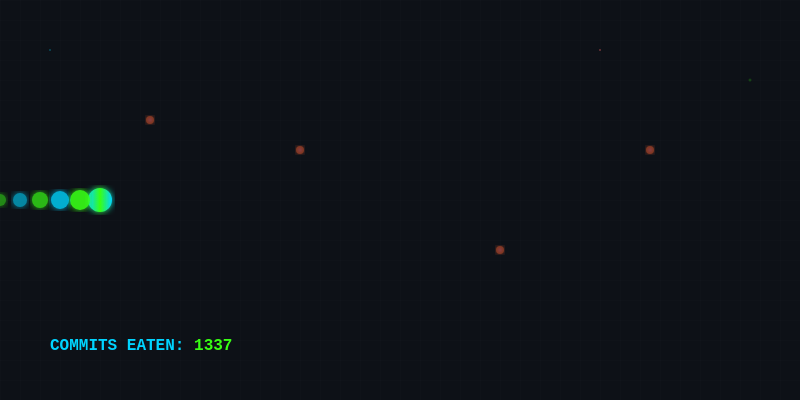
t = 0.00 s
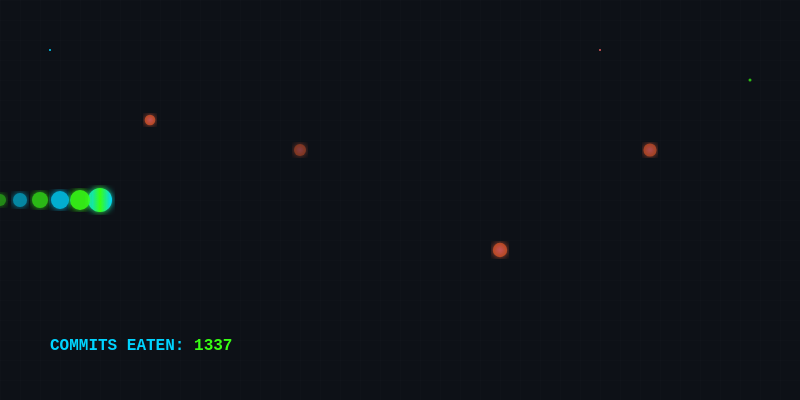
t = 1.50 s
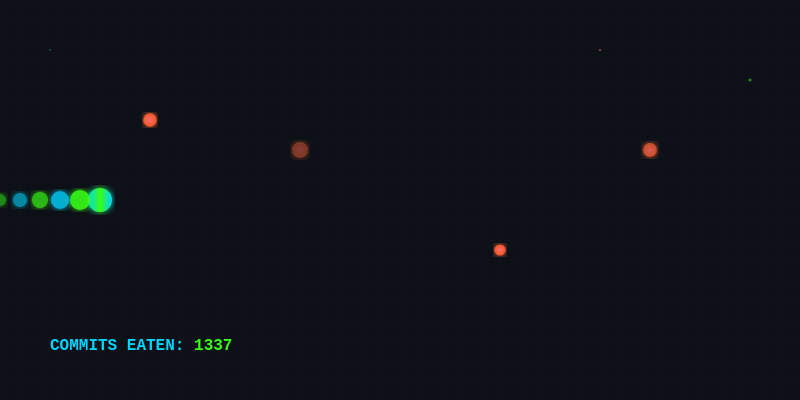
t = 3.00 s
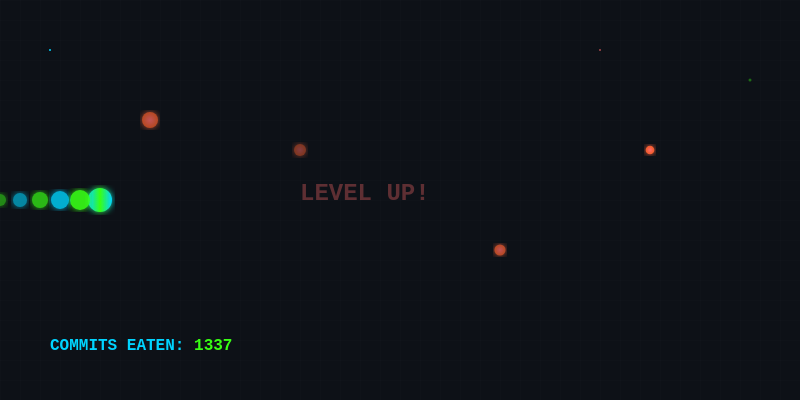
t = 4.50 s
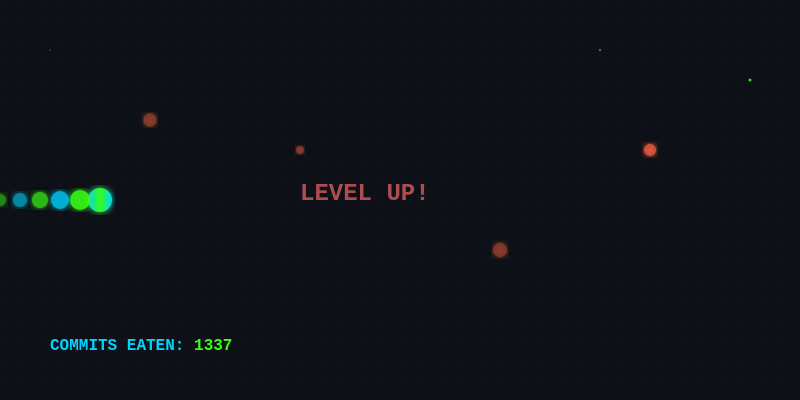
t = 6.00 s
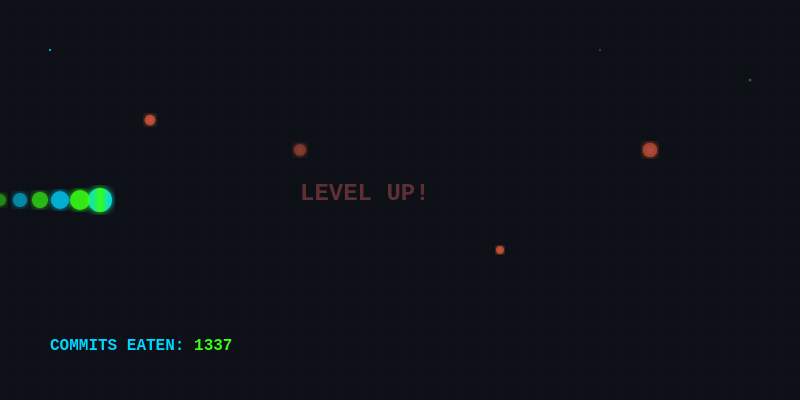
t = 7.50 s

The animated SVG that drew these frames (rendered in a browser with its animation timeline set to each time). Animation: 18 SMIL elements (animate=12,animateMotion=6); one cycle of 9.00 s, repeats indefinitely.

<svg width="800" height="400" xmlns="http://www.w3.org/2000/svg">
  <defs>
    <linearGradient id="snakeGrad" x1="0%" y1="0%" x2="100%" y2="0%">
      <stop offset="0%" style="stop-color:#00d4ff;stop-opacity:1" />
      <stop offset="50%" style="stop-color:#39ff14;stop-opacity:1" />
      <stop offset="100%" style="stop-color:#00d4ff;stop-opacity:1" />
    </linearGradient>
    <radialGradient id="foodGrad" cx="50%" cy="50%" r="50%">
      <stop offset="0%" style="stop-color:#ff6b6b;stop-opacity:1" />
      <stop offset="100%" style="stop-color:#ee5a24;stop-opacity:1" />
    </radialGradient>
    <filter id="snakeGlow">
      <feGaussianBlur stdDeviation="3" result="coloredBlur"/>
      <feMerge> 
        <feMergeNode in="coloredBlur"/>
        <feMergeNode in="SourceGraphic"/>
      </feMerge>
    </filter>
    <filter id="pixelate">
      <feFlood flood-color="#0d1117"/>
      <feComposite in="SourceGraphic"/>
    </filter>
  </defs>
  
  <!-- Background -->
  <rect width="100%" height="100%" fill="#0d1117"/>
  
  <!-- Grid background -->
  <defs>
    <pattern id="grid" width="20" height="20" patternUnits="userSpaceOnUse">
      <path d="M 20 0 L 0 0 0 20" fill="none" stroke="#21262d" stroke-width="0.5" opacity="0.3"/>
    </pattern>
  </defs>
  <rect width="100%" height="100%" fill="url(#grid)"/>
  
  <!-- Snake Body Segments -->
  <g id="snake">
    <!-- Snake Head -->
    <circle cx="100" cy="200" r="12" fill="url(#snakeGrad)" filter="url(#snakeGlow)">
      <animateMotion dur="8s" repeatCount="indefinite" rotate="auto">
        <path d="M 100,200 Q 200,100 400,200 Q 600,300 700,200 Q 600,100 400,200 Q 200,300 100,200 Z"/>
      </animateMotion>
    </circle>
    
    <!-- Snake Body Segment 1 -->
    <circle cx="80" cy="200" r="10" fill="#39ff14" filter="url(#snakeGlow)" opacity="0.9">
      <animateMotion dur="8s" repeatCount="indefinite" rotate="auto" begin="0.2s">
        <path d="M 100,200 Q 200,100 400,200 Q 600,300 700,200 Q 600,100 400,200 Q 200,300 100,200 Z"/>
      </animateMotion>
    </circle>
    
    <!-- Snake Body Segment 2 -->
    <circle cx="60" cy="200" r="9" fill="#00d4ff" filter="url(#snakeGlow)" opacity="0.8">
      <animateMotion dur="8s" repeatCount="indefinite" rotate="auto" begin="0.4s">
        <path d="M 100,200 Q 200,100 400,200 Q 600,300 700,200 Q 600,100 400,200 Q 200,300 100,200 Z"/>
      </animateMotion>
    </circle>
    
    <!-- Snake Body Segment 3 -->
    <circle cx="40" cy="200" r="8" fill="#39ff14" filter="url(#snakeGlow)" opacity="0.7">
      <animateMotion dur="8s" repeatCount="indefinite" rotate="auto" begin="0.6s">
        <path d="M 100,200 Q 200,100 400,200 Q 600,300 700,200 Q 600,100 400,200 Q 200,300 100,200 Z"/>
      </animateMotion>
    </circle>
    
    <!-- Snake Body Segment 4 -->
    <circle cx="20" cy="200" r="7" fill="#00d4ff" filter="url(#snakeGlow)" opacity="0.6">
      <animateMotion dur="8s" repeatCount="indefinite" rotate="auto" begin="0.8s">
        <path d="M 100,200 Q 200,100 400,200 Q 600,300 700,200 Q 600,100 400,200 Q 200,300 100,200 Z"/>
      </animateMotion>
    </circle>
    
    <!-- Snake Body Segment 5 -->
    <circle cx="0" cy="200" r="6" fill="#39ff14" filter="url(#snakeGlow)" opacity="0.5">
      <animateMotion dur="8s" repeatCount="indefinite" rotate="auto" begin="1s">
        <path d="M 100,200 Q 200,100 400,200 Q 600,300 700,200 Q 600,100 400,200 Q 200,300 100,200 Z"/>
      </animateMotion>
    </circle>
  </g>
  
  <!-- Food Items (Commits) -->
  <circle cx="300" cy="150" r="6" fill="url(#foodGrad)" filter="url(#snakeGlow)">
    <animate attributeName="r" values="4;8;4" dur="2s" repeatCount="indefinite"/>
    <animate attributeName="opacity" values="0.5;1;0.5" dur="1.5s" repeatCount="indefinite"/>
  </circle>
  
  <circle cx="500" cy="250" r="6" fill="url(#foodGrad)" filter="url(#snakeGlow)">
    <animate attributeName="r" values="4;8;4" dur="2.5s" repeatCount="indefinite"/>
    <animate attributeName="opacity" values="0.5;1;0.5" dur="2s" repeatCount="indefinite"/>
  </circle>
  
  <circle cx="150" cy="120" r="6" fill="url(#foodGrad)" filter="url(#snakeGlow)">
    <animate attributeName="r" values="4;8;4" dur="1.8s" repeatCount="indefinite"/>
    <animate attributeName="opacity" values="0.5;1;0.5" dur="1.2s" repeatCount="indefinite"/>
  </circle>
  
  <circle cx="650" cy="150" r="6" fill="url(#foodGrad)" filter="url(#snakeGlow)">
    <animate attributeName="r" values="4;8;4" dur="2.2s" repeatCount="indefinite"/>
    <animate attributeName="opacity" values="0.5;1;0.5" dur="1.8s" repeatCount="indefinite"/>
  </circle>
  
  <!-- Particles/Stars -->
  <circle cx="50" cy="50" r="1" fill="#00d4ff" opacity="0.7">
    <animate attributeName="opacity" values="0.3;1;0.3" dur="3s" repeatCount="indefinite"/>
  </circle>
  <circle cx="750" cy="80" r="1.5" fill="#39ff14" opacity="0.6">
    <animate attributeName="opacity" values="0.2;0.9;0.2" dur="4s" repeatCount="indefinite"/>
  </circle>
  <circle cx="600" cy="50" r="1" fill="#ff6b6b" opacity="0.8">
    <animate attributeName="opacity" values="0.4;1;0.4" dur="2.5s" repeatCount="indefinite"/>
  </circle>
  
  <!-- Score Display -->
  <text x="50" y="350" fill="#00d4ff" font-family="monospace" font-size="16" font-weight="bold">
    COMMITS EATEN: 
    <tspan fill="#39ff14">1337</tspan>
  </text>
  
  <!-- Game Over Effect (Flashing) -->
  <text x="300" y="200" fill="#ff6b6b" font-family="monospace" font-size="24" font-weight="bold" opacity="0">
    LEVEL UP!
    <animate attributeName="opacity" values="0;1;0" dur="3s" repeatCount="indefinite" begin="4s"/>
  </text>
  
</svg>
